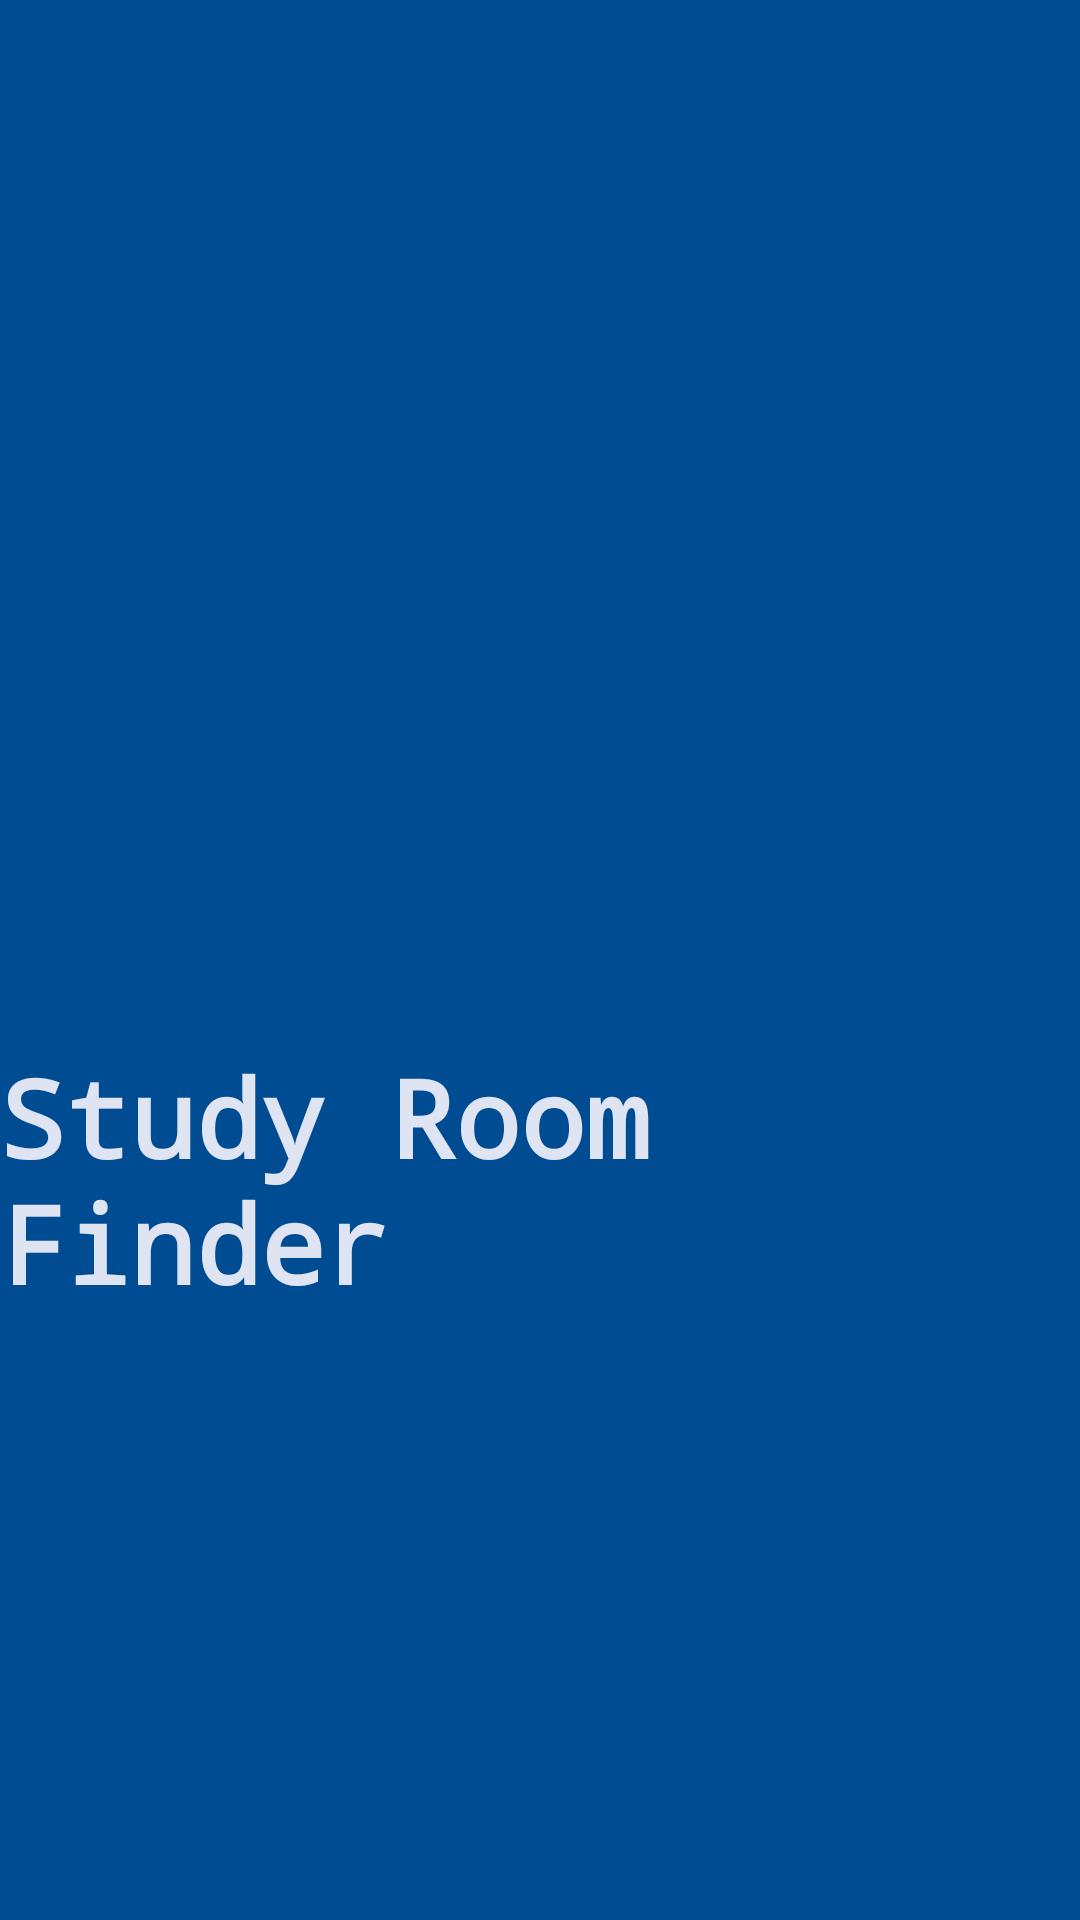

Layout XML and referenced resources for this Android screen:
<!-- AndroidManifest.xml: activity theme CI_UDE_Theme.NoActionBar -->
<!-- res/layout/activity_splash.xml -->
<?xml version="1.0" encoding="utf-8"?>
<androidx.constraintlayout.widget.ConstraintLayout xmlns:android="http://schemas.android.com/apk/res/android"
    xmlns:app="http://schemas.android.com/apk/res-auto"
    xmlns:tools="http://schemas.android.com/tools"
    android:layout_width="match_parent"
    android:layout_height="match_parent"
    android:background="@color/UDE_primary"
    tools:context=".SplashActivity">

    <ProgressBar
        android:id="@+id/progressBar"
        style="@android:style/Widget.DeviceDefault.Light.ProgressBar.Small"
        android:layout_width="118dp"
        android:layout_height="89dp"
        android:background="@android:color/transparent"
        android:indeterminateTint="@color/UDE_secondaryAccent"
        app:layout_constraintBottom_toBottomOf="parent"
        app:layout_constraintEnd_toEndOf="parent"
        app:layout_constraintHorizontal_bias="0.498"
        app:layout_constraintStart_toStartOf="parent"
        app:layout_constraintTop_toTopOf="parent"
        app:layout_constraintVertical_bias="0.894" />

    <ImageView
        android:id="@+id/imageView2"
        android:layout_width="213dp"
        android:layout_height="220dp"
        app:layout_constraintBottom_toTopOf="@+id/progressBar"
        app:layout_constraintEnd_toEndOf="parent"
        app:layout_constraintStart_toStartOf="parent"
        app:layout_constraintTop_toTopOf="parent"
        app:layout_constraintVertical_bias="0.299"
        app:srcCompat="@drawable/app_logo" />

    <TextView
        android:id="@+id/textView"
        android:layout_width="wrap_content"
        android:layout_height="wrap_content"
        android:text="@string/app_name"
        android:textColor="@color/UDE_secondaryAccent"
        android:textSize="36sp"
        android:textStyle="bold"
        android:typeface="monospace"
        app:fontFamily="sans-serif-condensed-medium"
        app:layout_constraintBottom_toTopOf="@+id/progressBar"
        app:layout_constraintEnd_toEndOf="parent"
        app:layout_constraintStart_toStartOf="parent"
        app:layout_constraintTop_toBottomOf="@+id/imageView2"
        app:layout_constraintVertical_bias="0.459" />

</androidx.constraintlayout.widget.ConstraintLayout>
<!-- resources referenced by this layout -->
<resources>
  <color name="UDE_primary">#004C93</color>
  <color name="UDE_secondaryAccent">#dfe4f2</color>
  <!-- drawable app_logo: png bitmap (drawable, 13018 bytes) -->
  <string name="app_name">Study Room Finder</string>
  <style name="CI_UDE_Theme.NoActionBar">
          <item name="windowActionBar">false</item>
          <item name="windowNoTitle">true</item>
          <item name="android:windowDisablePreview">true</item>
      </style>
</resources>
